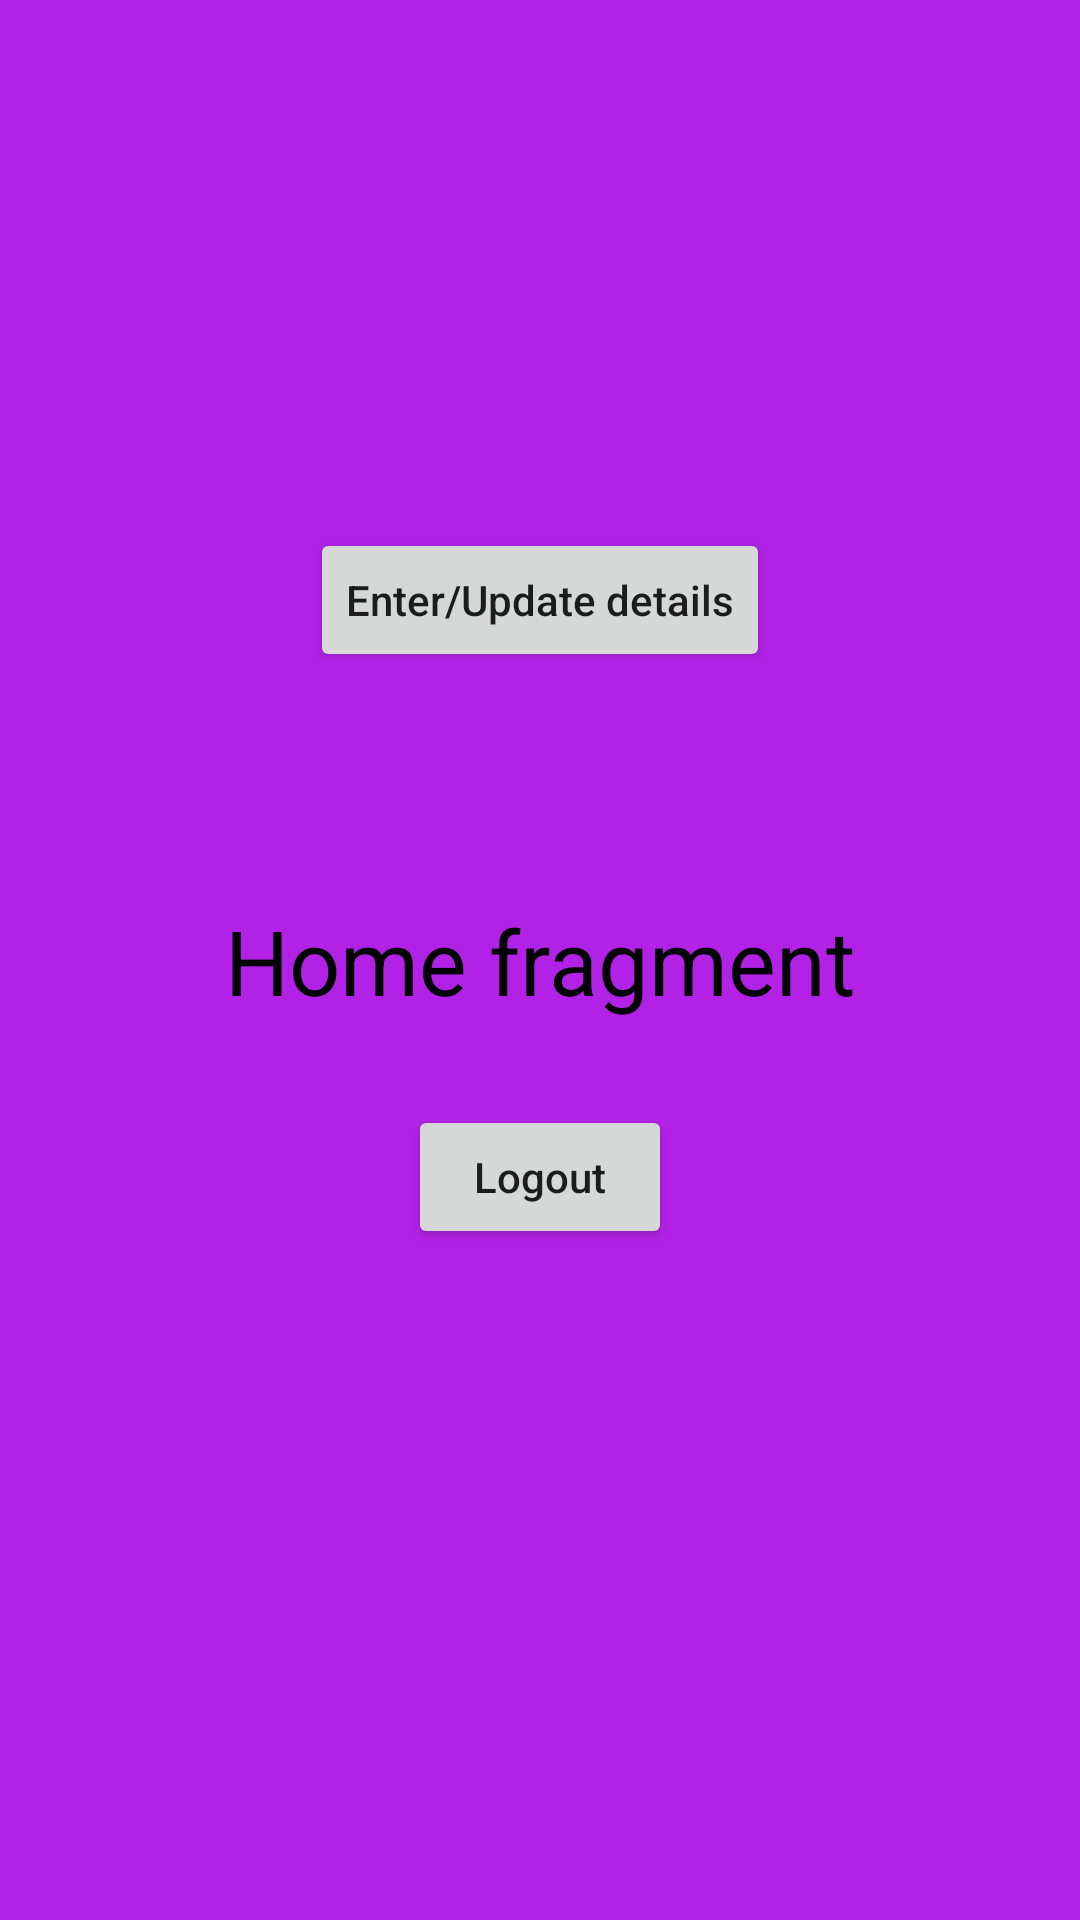

The Android layout XML behind this screen, and the referenced resources:
<!-- AndroidManifest.xml: application theme AppTheme -->
<!-- res/layout/fragment_home.xml -->
<?xml version="1.0" encoding="utf-8"?>
<androidx.constraintlayout.widget.ConstraintLayout xmlns:android="http://schemas.android.com/apk/res/android"
    xmlns:app="http://schemas.android.com/apk/res-auto"
    xmlns:tools="http://schemas.android.com/tools"
    android:layout_width="match_parent"
    android:layout_height="match_parent"
    android:background="#B222E6"
    tools:context=".ui.main.fragment.HomeFragment">

    <TextView
        android:id="@+id/home_fragment"
        android:layout_width="wrap_content"
        android:layout_height="wrap_content"
        android:text="Home fragment"
        android:textColor="@color/black"
        android:textSize="30dp"
        app:layout_constraintBottom_toBottomOf="parent"
        app:layout_constraintEnd_toEndOf="parent"
        app:layout_constraintStart_toStartOf="parent"
        app:layout_constraintTop_toTopOf="parent" />

    <Button
        android:id="@+id/update_details_button"
        android:layout_width="wrap_content"
        android:layout_height="wrap_content"
        android:layout_marginTop="176dp"
        android:text="Enter/Update details"
        android:textAllCaps="false"
        app:layout_constraintEnd_toEndOf="parent"
        app:layout_constraintHorizontal_bias="0.5"
        app:layout_constraintStart_toStartOf="parent"
        app:layout_constraintTop_toTopOf="parent" />

    <Button
        android:id="@+id/button_logout"
        android:layout_width="wrap_content"
        android:layout_height="wrap_content"
        android:layout_marginTop="28dp"
        android:text="Logout"
        android:textAllCaps="false"
        app:layout_constraintEnd_toEndOf="parent"
        app:layout_constraintHorizontal_bias="0.5"
        app:layout_constraintStart_toStartOf="parent"
        app:layout_constraintTop_toBottomOf="@+id/home_fragment" />


</androidx.constraintlayout.widget.ConstraintLayout>
<!-- resources referenced by this layout -->
<resources>
  <color name="black">#000000</color>
  <style name="AppTheme" parent="Theme.AppCompat.Light.NoActionBar">
          
          <item name="colorPrimary">@color/colorPrimary</item>
  
          <item name="colorPrimaryDark">@color/white</item>
          <item name="colorAccent">@color/black</item>
  
          <item name="android:statusBarColor">#F4F4F4</item>
  
          <item name="android:windowFullscreen">true</item>
      </style>
  <color name="colorPrimary">#6200EE</color>
  <color name="white">#FFFFFF</color>
</resources>
